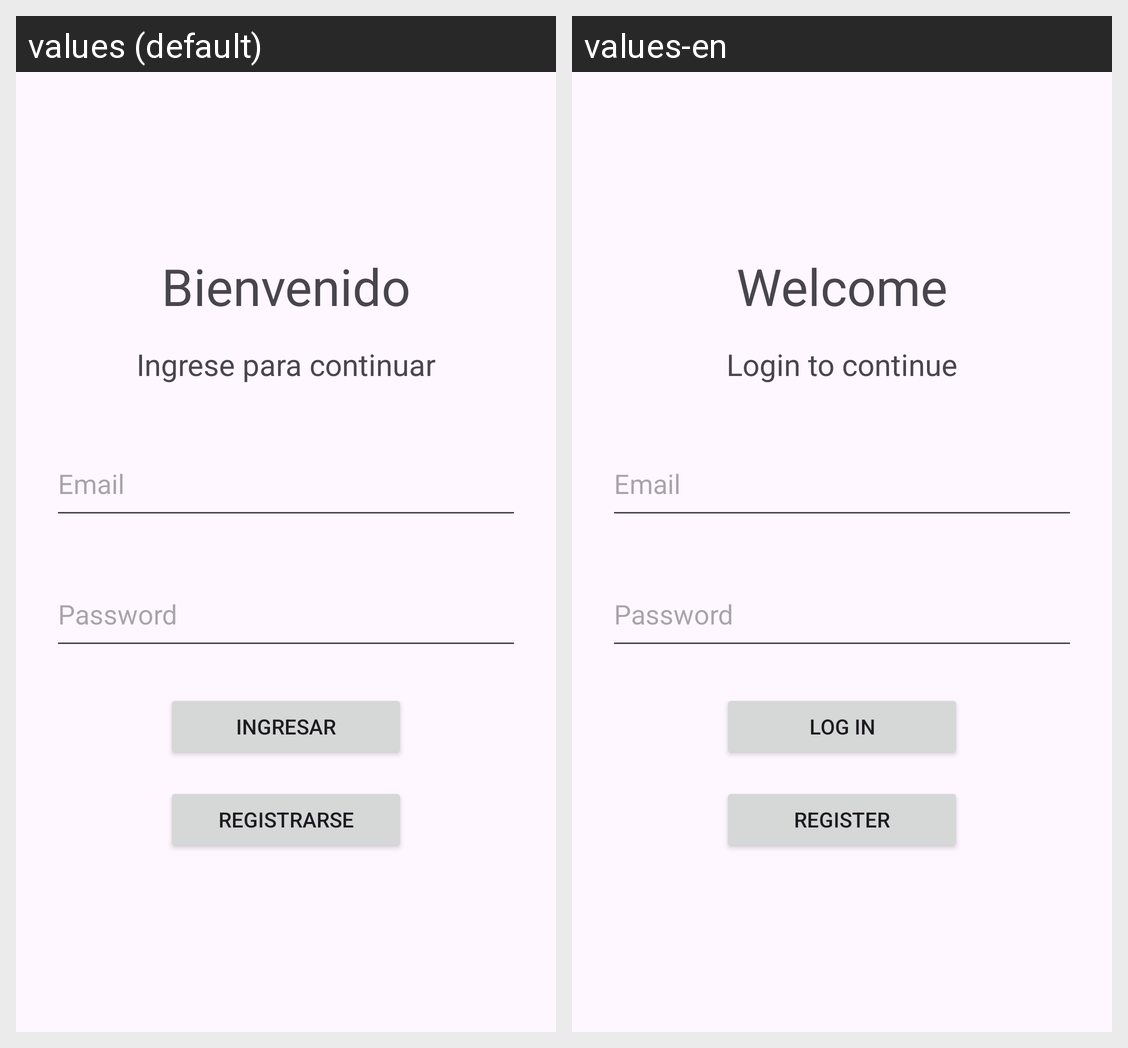

The same Android screen rendered under two of its app's locales, left to right. List the strings drawn on it with the default value and each locale's translation.
Android screen res/layout/login_main.xml rendered under 2 locales, left to right: values (default), values-en. Device: Nexus 5 (rendered at 1080×1920; each locale shown at half size, 540×960, under a caption strip naming it); theme Theme.VecinApp.
Strings drawn on this screen, with the default value and each locale's value (text and hints the layout hard-codes, and strings that could not be matched under every locale, appear in the picture but are not listed):

title_welcome
  values: Bienvenido
  values-en: Welcome

text_welcome
  values: Ingrese para continuar
  values-en: Login to continue

btn_logIn
  values: Ingresar
  values-en: Log in

btn_register
  values: Registrarse
  values-en: Register
